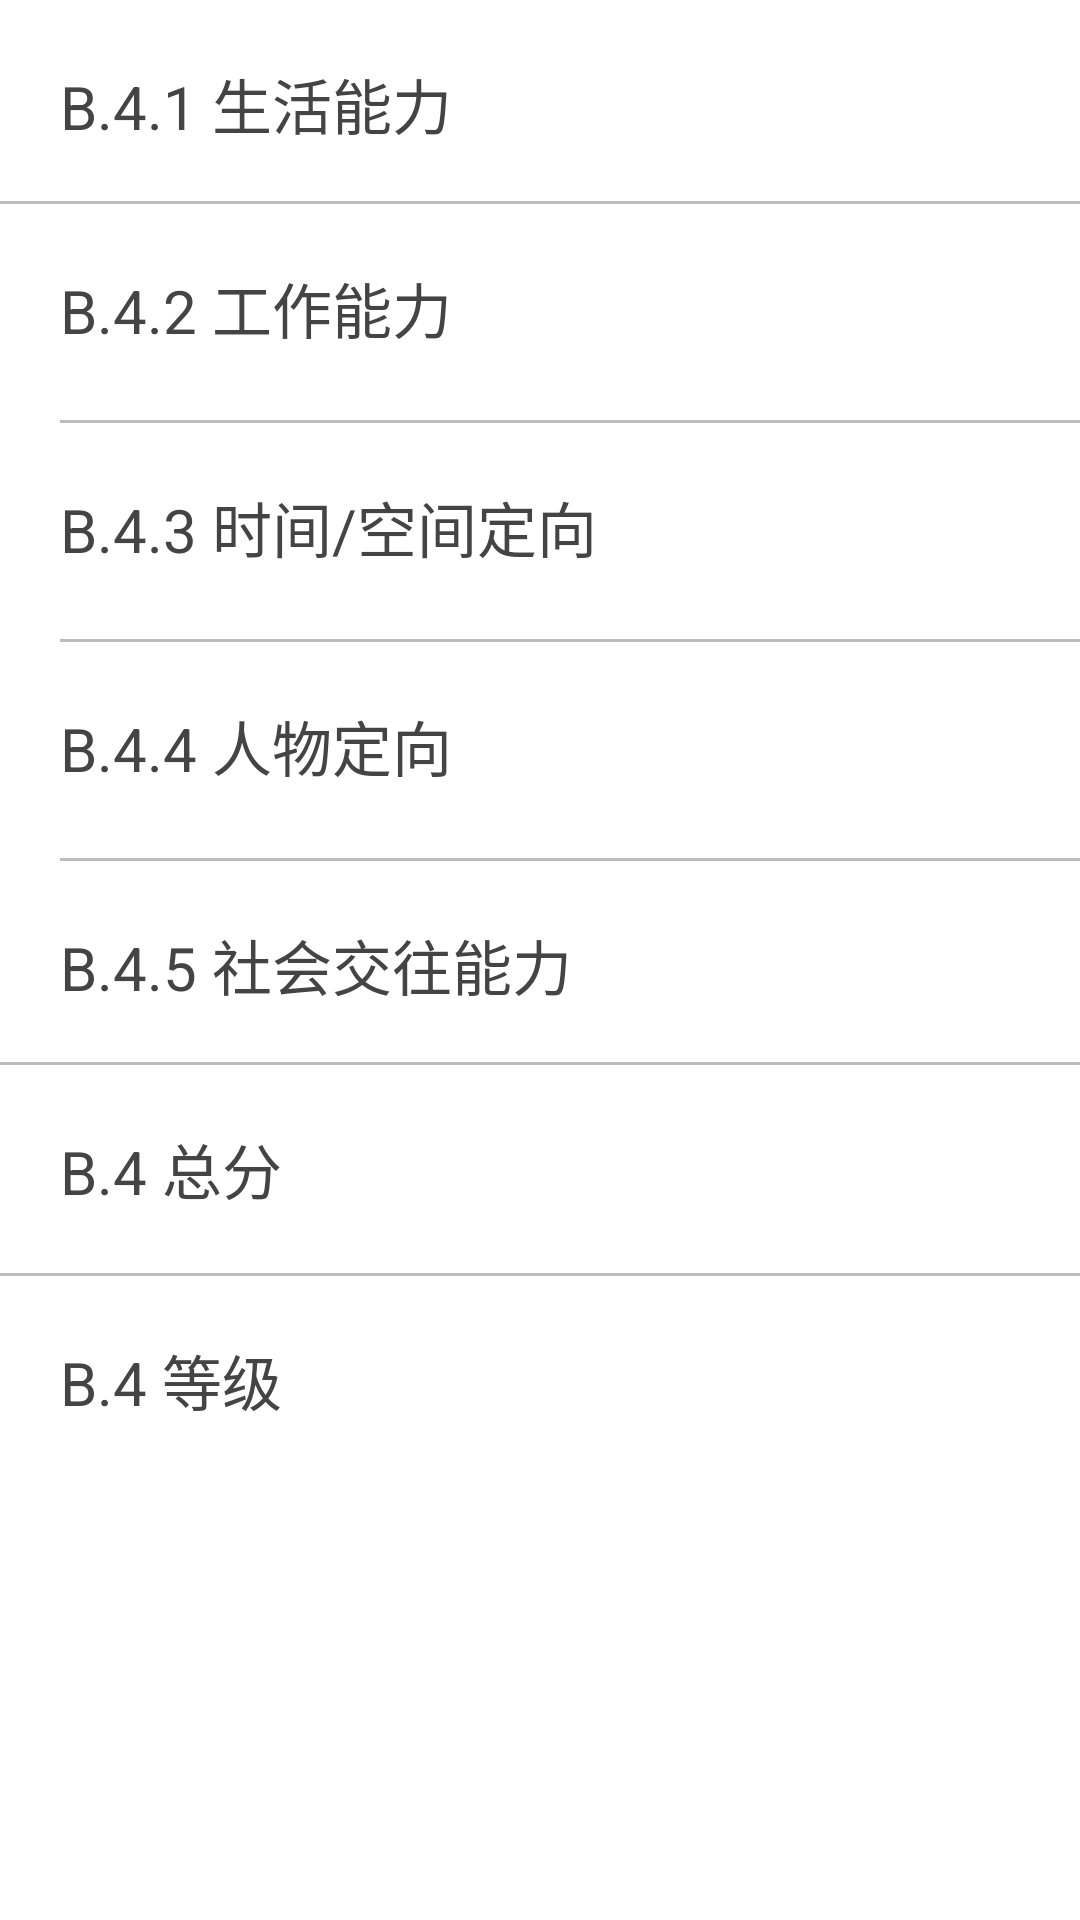

This screen was rendered from an Android layout file. Write that file and the resources it references.
<!-- AndroidManifest.xml: application theme AppTheme -->
<!-- res/layout/b4_view_fragment.xml -->
<RelativeLayout xmlns:android="http://schemas.android.com/apk/res/android"
    android:layout_width="match_parent"
    android:layout_height="match_parent" >

    <ScrollView
        android:id="@+id/sv_content"
        android:layout_width="match_parent"
        android:layout_height="match_parent"
        android:layout_above="@+id/tr_button"
        android:layout_below="@+id/header" >
        <LinearLayout
            android:layout_width="match_parent"
            android:layout_height="wrap_content"
            android:orientation="vertical" >

            <TableRow
                android:layout_width="match_parent"
                android:layout_height="wrap_content"
                android:layout_margin="20dp">

                <TextView
                    style="@style/Custom.Font.Context.Inverse"
                    android:layout_width="200dp"
                    android:layout_height="match_parent"
                    android:text="@string/b_4_1" />
                <TextView
                    android:id="@+id/b_4_1_tv"
                    style="@style/Custom.Font.TextView"
                    android:layout_width="wrap_content"
                    android:layout_height="wrap_content"
                    android:inputType="textMultiLine">
                </TextView>
            </TableRow>

            <LinearLayout
                android:layout_width="match_parent"
                android:layout_height="1dp"
                android:background="@color/line_table" >
            </LinearLayout>

            <TableRow
                android:layout_width="match_parent"
                android:layout_height="wrap_content"
                android:layout_margin="20dp">

                <TextView
                    style="@style/Custom.Font.Context.Inverse"
                    android:layout_width="200dp"
                    android:layout_height="match_parent"
                    android:text="@string/b_4_2" />
                <TextView
                    android:id="@+id/b_4_2_tv"
                    style="@style/Custom.Font.TextView"
                    android:layout_width="wrap_content"
                    android:layout_height="wrap_content"
                    android:inputType="textMultiLine">
                </TextView>
            </TableRow>

            <LinearLayout
                android:layout_width="match_parent"
                android:layout_height="1dp"
                android:layout_marginLeft="20dp"
                android:layout_marginTop="5dp"
                android:background="@color/line_table" >
            </LinearLayout>

            <TableRow
                android:layout_width="match_parent"
                android:layout_height="wrap_content"
                android:layout_margin="20dp">

                <TextView
                    style="@style/Custom.Font.Context.Inverse"
                    android:layout_width="200dp"
                    android:layout_height="match_parent"
                    android:text="@string/b_4_3" />
                <TextView
                    android:id="@+id/b_4_3_tv"
                    style="@style/Custom.Font.TextView"
                    android:layout_width="wrap_content"
                    android:layout_height="wrap_content"
                    android:inputType="textMultiLine">
                </TextView>
            </TableRow>
            <LinearLayout
                android:layout_width="match_parent"
                android:layout_height="1dp"
                android:layout_marginLeft="20dp"
                android:layout_marginTop="5dp"
                android:background="@color/line_table" >
            </LinearLayout>

            <TableRow
                android:layout_width="match_parent"
                android:layout_height="wrap_content"
                android:layout_margin="20dp">

                <TextView
                    style="@style/Custom.Font.Context.Inverse"
                    android:layout_width="200dp"
                    android:layout_height="match_parent"
                    android:text="@string/b_4_4" />
                <TextView
                    android:id="@+id/b_4_4_tv"
                    style="@style/Custom.Font.TextView"
                    android:layout_width="wrap_content"
                    android:layout_height="wrap_content"
                    android:inputType="textMultiLine">
                </TextView>
            </TableRow>
            <LinearLayout
                android:layout_width="match_parent"
                android:layout_height="1dp"
                android:layout_marginLeft="20dp"
                android:layout_marginTop="5dp"
                android:background="@color/line_table" >
            </LinearLayout>

            <TableRow
                android:layout_width="match_parent"
                android:layout_height="wrap_content"
                android:layout_margin="20dp">

                <TextView
                    style="@style/Custom.Font.Context.Inverse"
                    android:layout_width="200dp"
                    android:layout_height="match_parent"
                    android:text="@string/b_4_5" />
                <TextView
                    android:id="@+id/b_4_5_tv"
                    style="@style/Custom.Font.TextView"
                    android:layout_width="wrap_content"
                    android:layout_height="wrap_content"
                    android:inputType="textMultiLine">
                </TextView>
            </TableRow>
            <LinearLayout
                android:layout_width="match_parent"
                android:layout_height="1dp"
                android:background="@color/line_table" >
            </LinearLayout>
            <TableRow
                android:layout_width="match_parent"
                android:layout_height="wrap_content"
                android:layout_margin="20dp"
                android:layout_marginBottom="10dp">

                <TextView
                    style="@style/Custom.Font.Context.Inverse"
                    android:layout_width="200dp"
                    android:layout_height="match_parent"
                    android:text="@string/b_4_score" />
                <TextView
                    android:id="@+id/b_4_score_TV"
                    style="@style/Custom.Font.TextView"
                    android:layout_width="wrap_content"
                    android:layout_height="match_parent"
                    android:text="" />

            </TableRow>
            <LinearLayout
                android:layout_width="match_parent"
                android:layout_height="1dp"
                android:background="@color/line_table" >
            </LinearLayout>
            <TableRow
                android:layout_width="match_parent"
                android:layout_height="wrap_content"
                android:layout_margin="20dp">

                <TextView
                    style="@style/Custom.Font.Context.Inverse"
                    android:layout_width="200dp"
                    android:layout_height="match_parent"
                    android:text="@string/b_4_level" />
                <TextView
                    android:id="@+id/b_4_level_tv"
                    style="@style/Custom.Font.TextView"
                    android:layout_width="wrap_content"
                    android:layout_height="wrap_content"
                    android:inputType="textMultiLine">
                </TextView>
            </TableRow>
        </LinearLayout>
    </ScrollView>

</RelativeLayout>
<!-- resources referenced by this layout -->
<resources>
  <color name="line_table">#FFbcbcbc</color>
  <string name="b_4_1">B.4.1 生活能力</string>
  <string name="b_4_2">B.4.2 工作能力</string>
  <string name="b_4_3">B.4.3 时间/空间定向</string>
  <string name="b_4_4">B.4.4 人物定向</string>
  <string name="b_4_5">B.4.5 社会交往能力</string>
  <string name="b_4_level">B.4 等级</string>
  <string name="b_4_score">B.4 总分</string>
  <style name="Custom.Font.Context.Inverse">
          <item name="android:textColor">@color/text_color_inverse</item>
      </style>
  <style name="Custom.Font.TextView">
          <item name="android:textSize">20sp</item>
          <item name="android:textColor">@color/tab_select</item>
      </style>
  <style name="AppTheme" parent="AppBaseTheme">
          <item name="vpiTabPageIndicatorStyle">@style/CustomWidget.TabPageIndicator</item>
          <item name="android:windowNoTitle">true</item>    
          <item name="android:animationDuration">5000</item>  
          <item name="android:windowContentOverlay">@null</item>    
      </style>
  <color name="text_color_inverse">#FF444444</color>
  <color name="tab_select">#FF07b3fb</color>
  <style name="AppBaseTheme" parent="@android:style/Theme.Holo.Light" />
  <style name="CustomWidget.TabPageIndicator" parent="Widget">
          <item name="android:gravity">center</item>  
          <item name="android:background">@drawable/vpi__tab_indicator</item>  
          <item name="android:paddingLeft">22dip</item>  
          <item name="android:paddingRight">22dip</item>  
          <item name="android:paddingTop">8dp</item>  
          <item name="android:paddingBottom">8dp</item>  
          <item name="android:textAppearance">@style/CustomTextAppearance.TabPageIndicator</item>
          <item name="android:textSize">25sp</item>  
          <item name="android:maxLines">1</item>  
      </style>
  <!-- drawable vpi__tab_indicator (drawable) -->
  <?xml version="1.0" encoding="utf-8"?>
  <selector xmlns:android="http://schemas.android.com/apk/res/android">
      
      <item android:state_focused="false" android:state_selected="false" android:state_pressed="false" android:drawable="@color/tab_unselect" />
      <item android:state_focused="false" android:state_selected="true"  android:state_pressed="false" android:drawable="@color/tab_select" />
  
      
      <item android:state_focused="true" android:state_selected="false" android:state_pressed="false" android:drawable="@color/tab_select" />
      <item android:state_focused="true" android:state_selected="true"  android:state_pressed="false" android:drawable="@color/tab_select" />
  
      
      
      <item android:state_focused="false" android:state_selected="false" android:state_pressed="true" android:drawable="@color/tab_select" />
      <item android:state_focused="false" android:state_selected="true"  android:state_pressed="true" android:drawable="@color/tab_select" />
  
      
      <item android:state_focused="true" android:state_selected="false" android:state_pressed="true" android:drawable="@color/tab_select" />
      <item android:state_focused="true" android:state_selected="true"  android:state_pressed="true" android:drawable="@color/tab_select" />
  </selector>
  <style name="CustomTextAppearance.TabPageIndicator" parent="Widget">
          <item name="android:textColor">@color/text_color</item>  
      </style>
  <color name="tab_unselect">#FF6bc4ec</color>
  <color name="text_color">#FFFFFFFF</color>
</resources>
